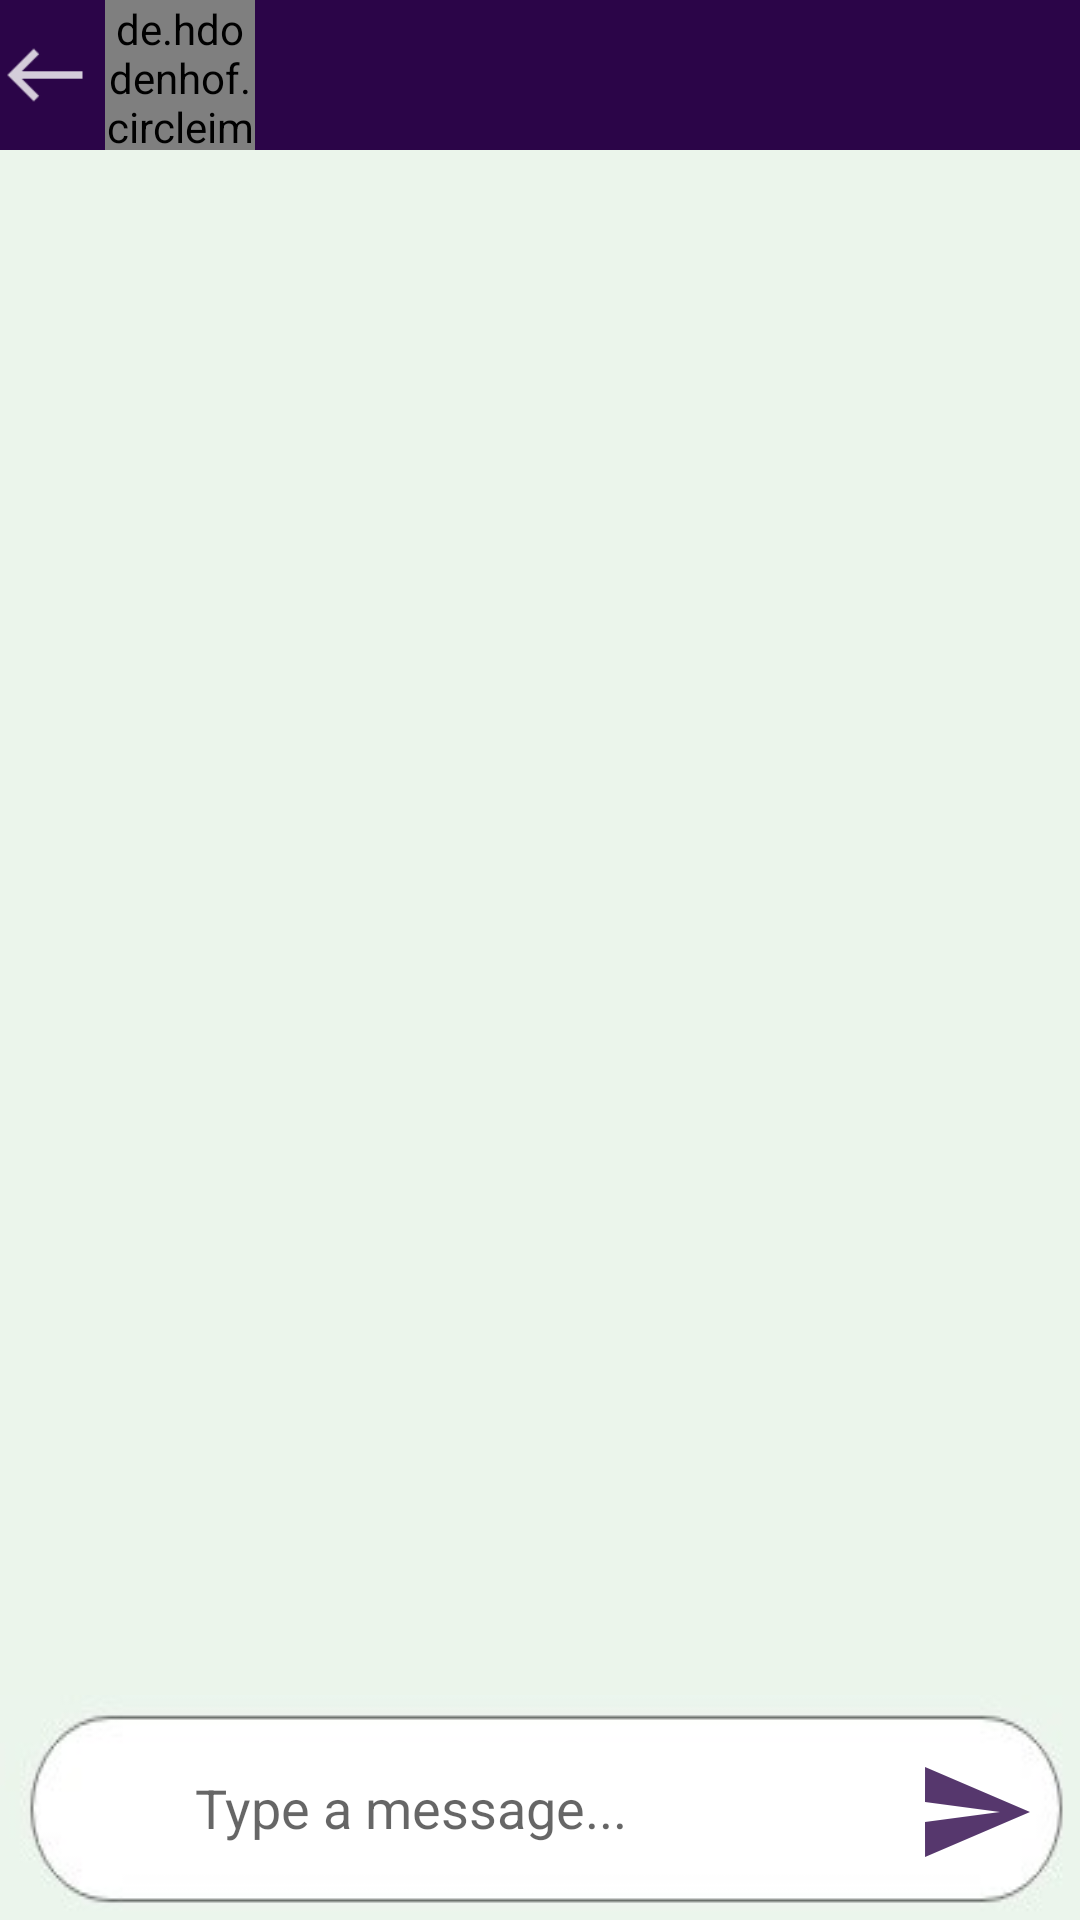

Here is an Android app screen rendered from its layout file. Give the layout XML and the strings, colors and styles it references.
<!-- AndroidManifest.xml: application theme Theme.PiperChat -->
<!-- res/layout/activity_message.xml -->
<?xml version="1.0" encoding="utf-8"?>
<RelativeLayout xmlns:android="http://schemas.android.com/apk/res/android"
    xmlns:app="http://schemas.android.com/apk/res-auto"
    xmlns:tools="http://schemas.android.com/tools"
    android:id="@+id/below"
    android:layout_width="match_parent"
    android:layout_height="wrap_content"
    android:background="#2B0548"
    tools:context=".MessageActivity">


    <de.hdodenhof.circleimageview.CircleImageView
        android:id="@+id/profile_image"
        android:layout_width="50dp"
        android:layout_height="50dp"
        android:layout_marginLeft="35dp"
        tools:ignore="MissingConstraints" />

    <TextView
        android:id="@+id/username"
        android:layout_width="220dp"
        android:layout_height="50dp"
        android:layout_toEndOf="@+id/profile_image"
        android:layout_toRightOf="@+id/profile_image"
        android:layout_marginTop="10dp"
        android:textColor="#FFFFFF" />

    <ImageButton
        android:id="@+id/bback"
        android:layout_width="30dp"
        android:layout_height="30dp"
        android:layout_marginTop="10dp"
        android:background="@drawable/bbut" />

    <androidx.recyclerview.widget.RecyclerView
        android:id="@+id/recycler_view"
        android:layout_width="match_parent"
        android:layout_height="match_parent"
        android:layout_below="@id/profile_image"
        android:layout_above="@+id/bottom"
        android:background="#EBF5EB"/>

    <RelativeLayout
        android:id="@+id/bottom"
        android:layout_width="match_parent"
        android:layout_height="wrap_content"
        android:layout_alignParentBottom="true"
        android:background="@drawable/bb">

        <ImageButton
            android:id="@+id/btn_send"
            android:layout_width="40dp"
            android:layout_height="40dp"
            android:layout_alignParentEnd="true"
            android:layout_alignParentRight="true"
            android:layout_marginTop="19dp"
            android:layout_marginEnd="15dp"
            android:layout_marginRight="15dp"
            android:background="@drawable/ic_action_messagetypebg" />

        <EditText
            android:id="@+id/text_send"
            android:layout_width="300dp"
            android:layout_height="wrap_content"
            android:layout_centerHorizontal="true"
            android:layout_centerVertical="true"
            android:layout_marginLeft="65dp"
            android:layout_marginRight="10dp"
            android:layout_toLeftOf="@+id/btn_send"
            android:background="@android:color/transparent"
            android:hint="Type a message..." />

        <ImageView
            android:layout_width="40dp"
            android:layout_height="40dp"
            android:id="@+id/bt_emoji"
            android:layout_marginTop="19dp"
            android:layout_alignParentLeft="true"
            android:layout_marginLeft="20dp"
            android:background="@drawable/emoji_google_category_smileysandpeople"/>


    </RelativeLayout>


</RelativeLayout>
<!-- resources referenced by this layout -->
<resources>
  <!-- drawable bb: jpg bitmap (drawable, 22984 bytes) -->
  <!-- drawable bbut: png bitmap (drawable-hdpi, 156 bytes) -->
  <!-- drawable ic_action_messagetypebg (drawable-anydpi) -->
  <vector xmlns:android="http://schemas.android.com/apk/res/android"
      android:width="24dp"
      android:height="24dp"
      android:viewportWidth="24"
      android:viewportHeight="24"
      android:tint="#2B0548"
      android:alpha="0.8"
      android:autoMirrored="true">
    <path
        android:fillColor="@android:color/white"
        android:pathData="M2.01,21L23,12 2.01,3 2,10l15,2 -15,2z"/>
  </vector>
  <style name="Theme.PiperChat" parent="Theme.AppCompat.DayNight.NoActionBar">
          
          <item name="colorPrimary">@color/purple_500</item>
          <item name="colorPrimaryVariant">@color/sb</item>
          <item name="colorOnPrimary">@color/white</item>
          
          <item name="colorSecondary">@color/teal_200</item>
          <item name="colorSecondaryVariant">@color/teal_700</item>
          <item name="colorOnSecondary">@color/black</item>
          
          <item name="android:statusBarColor" tools:targetApi="l">?attr/colorPrimaryVariant</item>
          
      </style>
  <color name="purple_500">#5B9E18</color>
  <color name="sb">#2B0548</color>
  <color name="white">#FFFFFFFF</color>
  <color name="teal_200">#24A850</color>
  <color name="teal_700">#35AE57</color>
  <color name="black">#3CDD36</color>
</resources>
